The GitHub repository wrooble/Brain_Tumor_MRI contains a labelled image folder "resized_256" with 4 categories: glioma, meningioma, no tumor, pituitary tumor. Examples follow, each with its label.

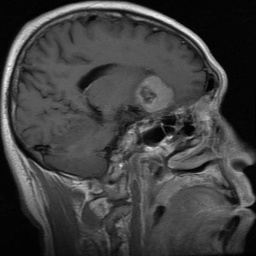
Label: meningioma

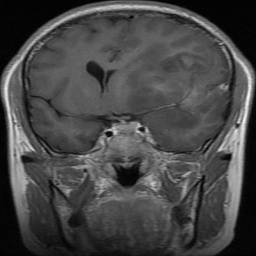
Label: glioma

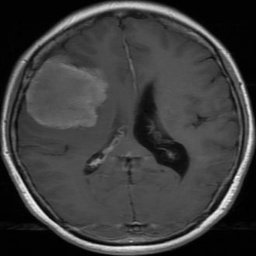
Label: meningioma

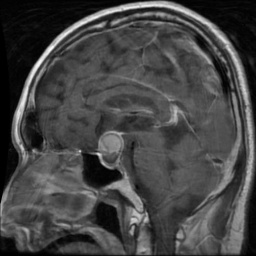
Label: pituitary tumor

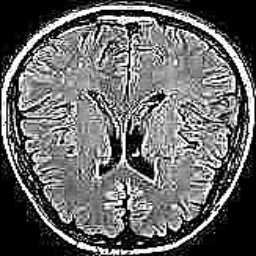
Label: no tumor

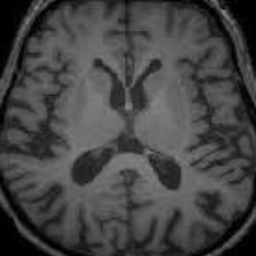
Label: no tumor
